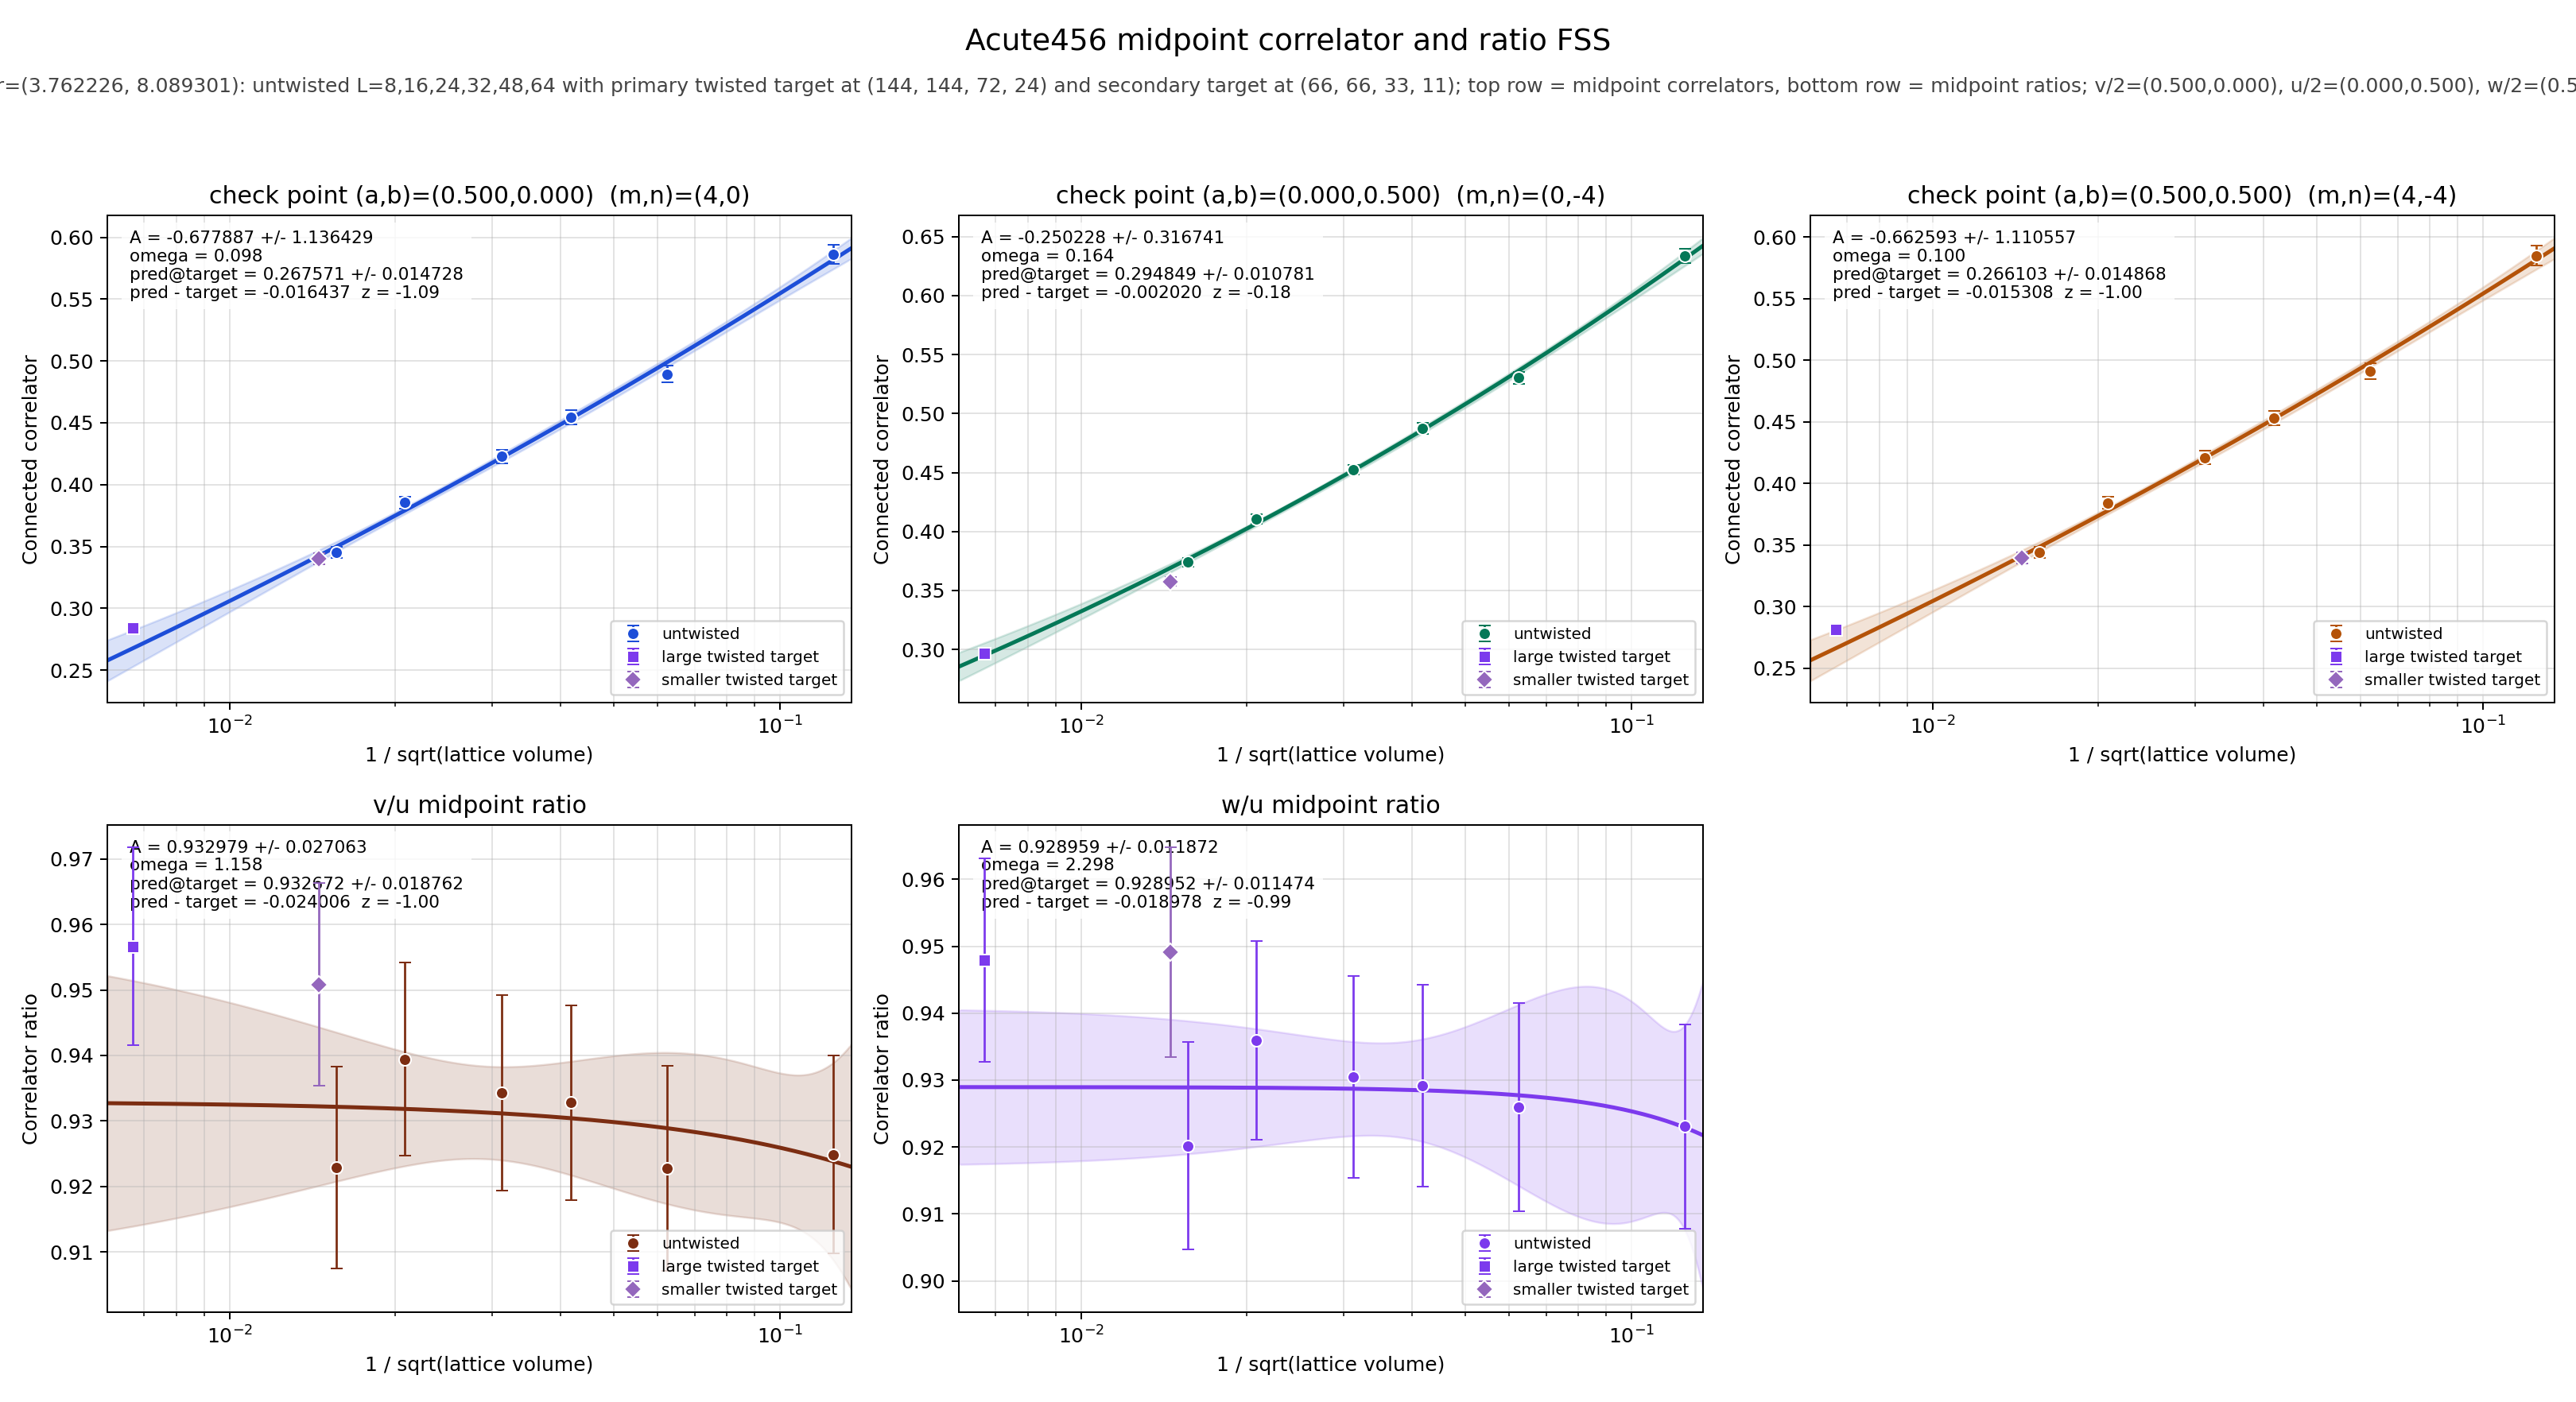

The data file committed next to this chart (first rows):
panel	series	x	y	sigma	fit_A	fit_sigma_A	fit_omega	pred_target	pred_target_sigma	delta_target	z_target	twisted_x	twisted_y	twisted_sigma
v/2	untwisted	0.125	0.5862	0.007737	-0.6779	1.136	0.09791	0.2676	0.01473	-0.01644	-1.086	0.006672	0.284	0.00348
v/2	untwisted	0.0625	0.4894	0.006788	-0.6779	1.136	0.09791	0.2676	0.01473	-0.01644	-1.086	0.006672	0.284	0.00348
v/2	untwisted	0.04167	0.4547	0.005846	-0.6779	1.136	0.09791	0.2676	0.01473	-0.01644	-1.086	0.006672	0.284	0.00348
v/2	untwisted	0.03125	0.4227	0.005402	-0.6779	1.136	0.09791	0.2676	0.01473	-0.01644	-1.086	0.006672	0.284	0.00348
v/2	untwisted	0.02083	0.3856	0.004823	-0.6779	1.136	0.09791	0.2676	0.01473	-0.01644	-1.086	0.006672	0.284	0.00348
v/2	untwisted	0.01562	0.3451	0.004688	-0.6779	1.136	0.09791	0.2676	0.01473	-0.01644	-1.086	0.006672	0.284	0.00348
v/2	twisted	0.006672	0.284	0.00348	-0.6779	1.136	0.09791	0.2676	0.01473	-0.01644	-1.086	0.006672	0.284	0.00348
u/2	untwisted	0.125	0.6338	0.006133	-0.2502	0.3167	0.164	0.2948	0.01078	-0.00202	-0.1806	0.006672	0.2969	0.002981
u/2	untwisted	0.0625	0.5303	0.00522	-0.2502	0.3167	0.164	0.2948	0.01078	-0.00202	-0.1806	0.006672	0.2969	0.002981
u/2	untwisted	0.04167	0.4875	0.004611	-0.2502	0.3167	0.164	0.2948	0.01078	-0.00202	-0.1806	0.006672	0.2969	0.002981
u/2	untwisted	0.03125	0.4524	0.004323	-0.2502	0.3167	0.164	0.2948	0.01078	-0.00202	-0.1806	0.006672	0.2969	0.002981
u/2	untwisted	0.02083	0.4105	0.003892	-0.2502	0.3167	0.164	0.2948	0.01078	-0.00202	-0.1806	0.006672	0.2969	0.002981
u/2	untwisted	0.01562	0.3739	0.003613	-0.2502	0.3167	0.164	0.2948	0.01078	-0.00202	-0.1806	0.006672	0.2969	0.002981
u/2	twisted	0.006672	0.2969	0.002981	-0.2502	0.3167	0.164	0.2948	0.01078	-0.00202	-0.1806	0.006672	0.2969	0.002981
w/2	untwisted	0.125	0.585	0.007864	-0.6626	1.111	0.09974	0.2661	0.01487	-0.01531	-1.002	0.006672	0.2814	0.003539
w/2	untwisted	0.0625	0.4911	0.006694	-0.6626	1.111	0.09974	0.2661	0.01487	-0.01531	-1.002	0.006672	0.2814	0.003539
w/2	untwisted	0.04167	0.4529	0.005976	-0.6626	1.111	0.09974	0.2661	0.01487	-0.01531	-1.002	0.006672	0.2814	0.003539
w/2	untwisted	0.03125	0.421	0.005507	-0.6626	1.111	0.09974	0.2661	0.01487	-0.01531	-1.002	0.006672	0.2814	0.003539
w/2	untwisted	0.02083	0.3842	0.00488	-0.6626	1.111	0.09974	0.2661	0.01487	-0.01531	-1.002	0.006672	0.2814	0.003539
w/2	untwisted	0.01562	0.3441	0.004732	-0.6626	1.111	0.09974	0.2661	0.01487	-0.01531	-1.002	0.006672	0.2814	0.003539
w/2	twisted	0.006672	0.2814	0.003539	-0.6626	1.111	0.09974	0.2661	0.01487	-0.01531	-1.002	0.006672	0.2814	0.003539
(v/2)/(u/2)	untwisted	0.125	0.9249	0.01514	0.933	0.02706	1.158	0.9327	0.01876	-0.02401	-0.9953	0.006672	0.9567	0.01516
(v/2)/(u/2)	untwisted	0.0625	0.9228	0.01569	0.933	0.02706	1.158	0.9327	0.01876	-0.02401	-0.9953	0.006672	0.9567	0.01516
(v/2)/(u/2)	untwisted	0.04167	0.9328	0.01489	0.933	0.02706	1.158	0.9327	0.01876	-0.02401	-0.9953	0.006672	0.9567	0.01516
(v/2)/(u/2)	untwisted	0.03125	0.9343	0.01491	0.933	0.02706	1.158	0.9327	0.01876	-0.02401	-0.9953	0.006672	0.9567	0.01516
(v/2)/(u/2)	untwisted	0.02083	0.9394	0.01474	0.933	0.02706	1.158	0.9327	0.01876	-0.02401	-0.9953	0.006672	0.9567	0.01516
(v/2)/(u/2)	untwisted	0.01562	0.9229	0.01539	0.933	0.02706	1.158	0.9327	0.01876	-0.02401	-0.9953	0.006672	0.9567	0.01516
(v/2)/(u/2)	twisted	0.006672	0.9567	0.01516	0.933	0.02706	1.158	0.9327	0.01876	-0.02401	-0.9953	0.006672	0.9567	0.01516
(w/2)/(u/2)	untwisted	0.125	0.9231	0.01529	0.929	0.01187	2.298	0.929	0.01147	-0.01898	-0.9942	0.006672	0.9479	0.01526
(w/2)/(u/2)	untwisted	0.0625	0.926	0.01557	0.929	0.01187	2.298	0.929	0.01147	-0.01898	-0.9942	0.006672	0.9479	0.01526
(w/2)/(u/2)	untwisted	0.04167	0.9292	0.01509	0.929	0.01187	2.298	0.929	0.01147	-0.01898	-0.9942	0.006672	0.9479	0.01526
(w/2)/(u/2)	untwisted	0.03125	0.9305	0.01507	0.929	0.01187	2.298	0.929	0.01147	-0.01898	-0.9942	0.006672	0.9479	0.01526
(w/2)/(u/2)	untwisted	0.02083	0.9359	0.01483	0.929	0.01187	2.298	0.929	0.01147	-0.01898	-0.9942	0.006672	0.9479	0.01526
(w/2)/(u/2)	untwisted	0.01562	0.9202	0.01547	0.929	0.01187	2.298	0.929	0.01147	-0.01898	-0.9942	0.006672	0.9479	0.01526
(w/2)/(u/2)	twisted	0.006672	0.9479	0.01526	0.929	0.01187	2.298	0.929	0.01147	-0.01898	-0.9942	0.006672	0.9479	0.01526
